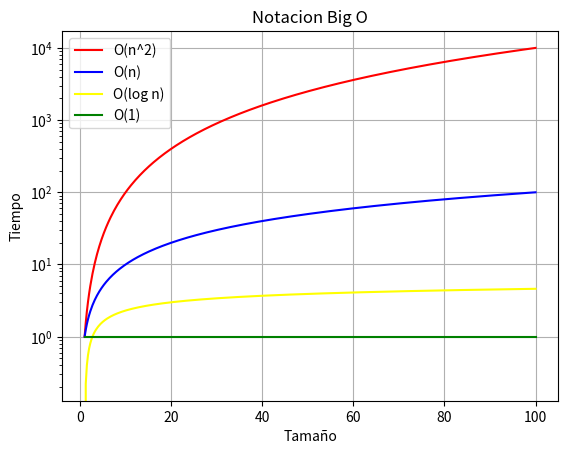

Recreate this plot in Python.

# Grafica del tiempo algoritmico

import matplotlib.pyplot as plt
import numpy as np

# Valor de la Notacion Big O

n = np.linspace(1, 100, 400)

def grafica(x, y, color, algoritmo):
	plt.plot(x, y, color = color, label = algoritmo)

grafica(n, n ** 2, "red", "O(n^2)")
grafica(n, n, "blue", "O(n)")
grafica(n, np.log(n), "yellow", "O(log n)")
grafica(n, np.ones_like(n), "green", "O(1)")

plt.title("Notacion Big O")
plt.xlabel("Tamaño")
plt.ylabel("Tiempo")
plt.legend()

# Cambiar la escala de los ejes

plt.yscale("log")
plt.xscale("linear")
plt.grid(True)
plt.show()